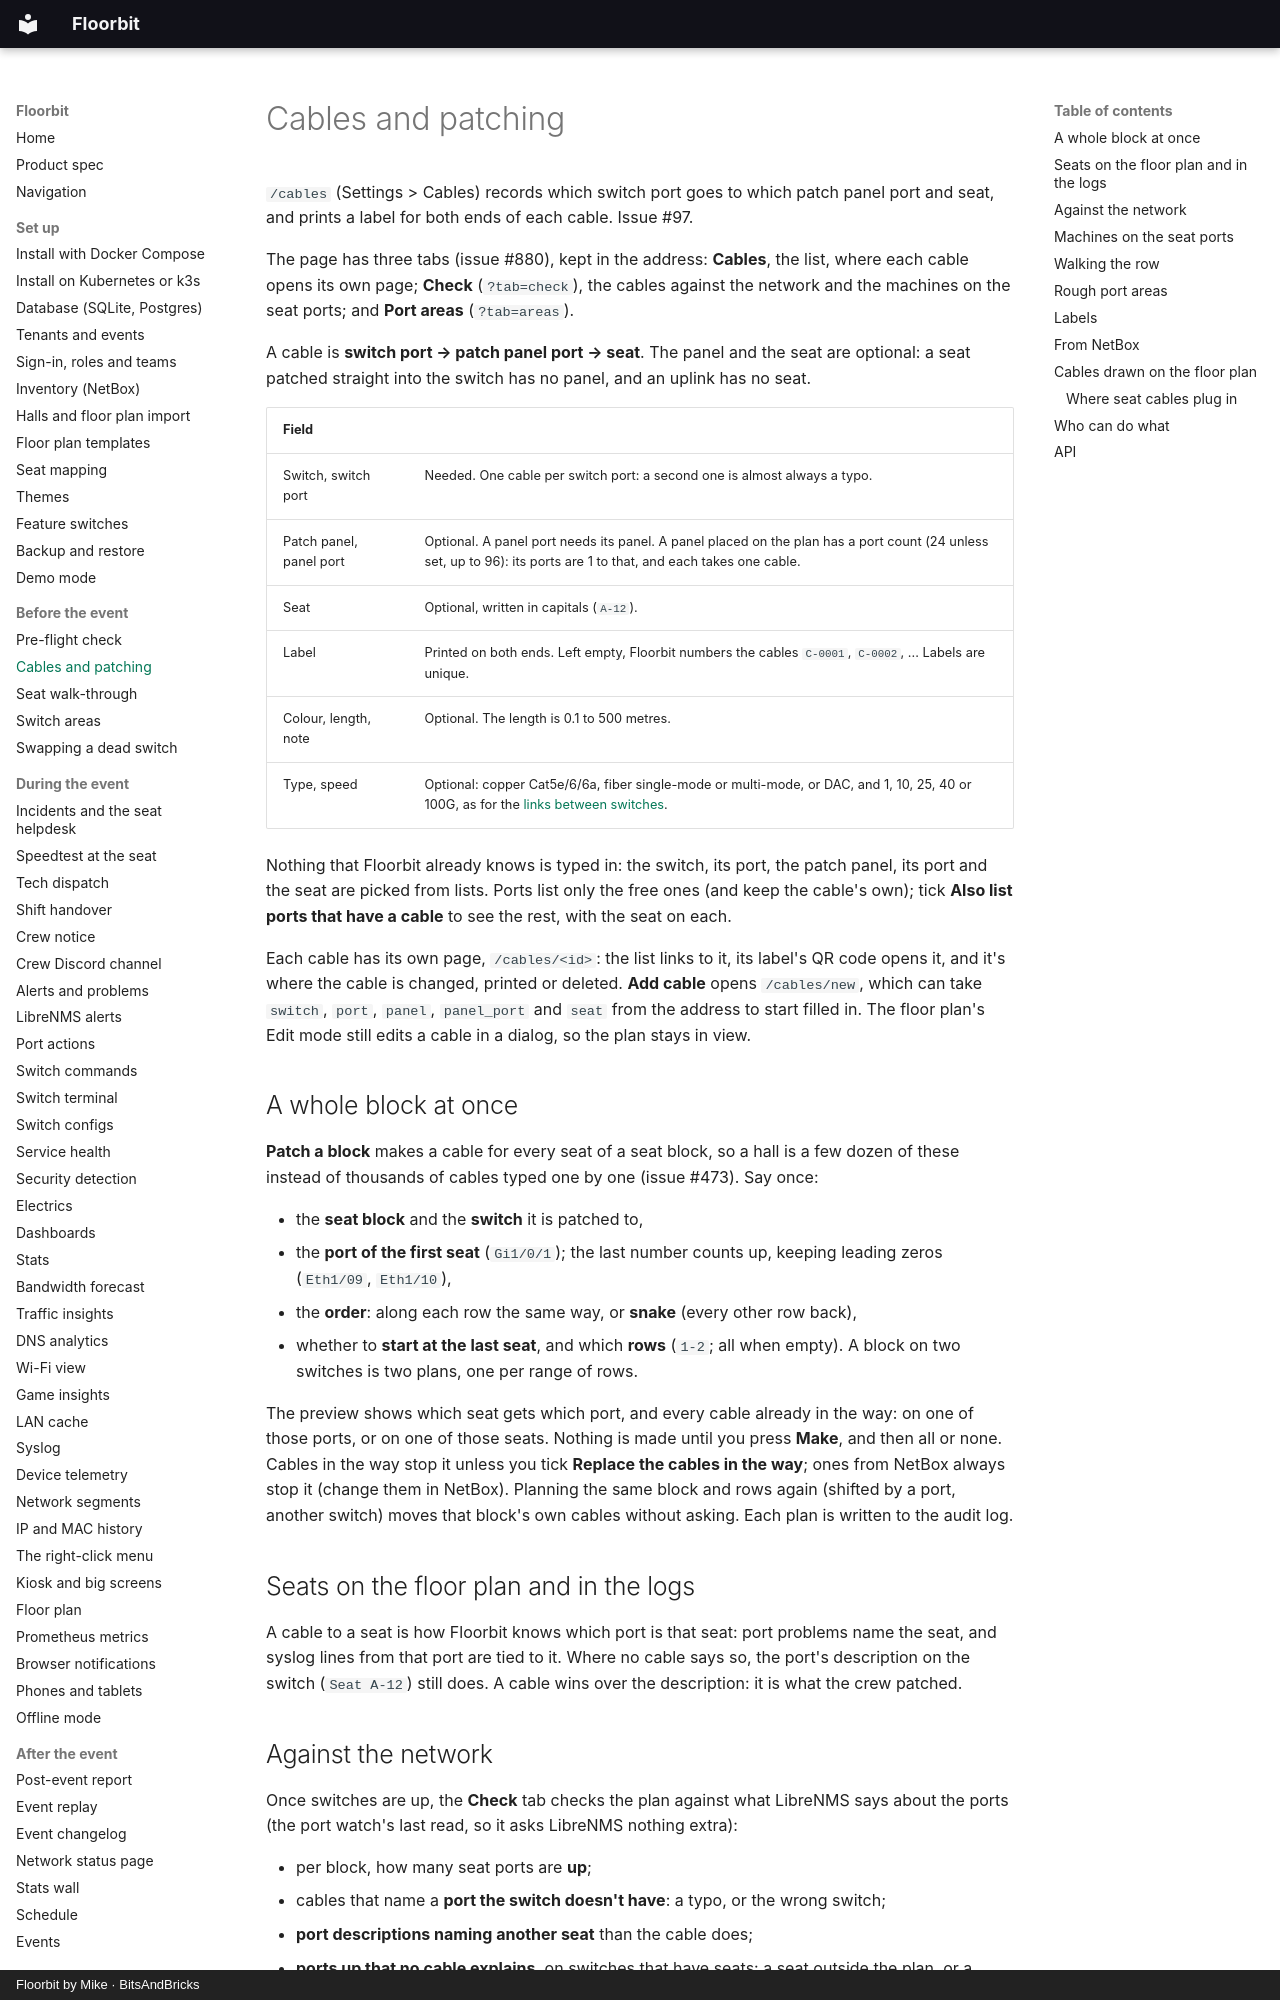

repository: bitsandbricks-ch/floorbit · page: cables/index.html · generator: mkdocs · copyright: Floorbit by Mike · BitsAndBricks

# Cables and patching

`/cables` (Settings > Cables) records which switch port goes to which patch panel port and seat,
and prints a label for both ends of each cable. Issue #97.

The page has three tabs (issue #880), kept in the address: **Cables**, the list, where each cable
opens its own page; **Check** (`?tab=check`), the cables against the network and the machines on
the seat ports; and **Port areas** (`?tab=areas`).

A cable is **switch port → patch panel port → seat**. The panel and the seat are optional: a seat
patched straight into the switch has no panel, and an uplink has no seat.

| Field | |
| --- | --- |
| Switch, switch port | Needed. One cable per switch port: a second one is almost always a typo. |
| Patch panel, panel port | Optional. A panel port needs its panel. A panel placed on the plan has a port count (24 unless set, up to 96): its ports are 1 to that, and each takes one cable. |
| Seat | Optional, written in capitals (`A-12`). |
| Label | Printed on both ends. Left empty, Floorbit numbers the cables `C-0001`, `C-0002`, ... Labels are unique. |
| Colour, length, note | Optional. The length is 0.1 to 500 metres. |
| Type, speed | Optional: copper Cat5e/6/6a, fiber single-mode or multi-mode, or DAC, and 1, 10, 25, 40 or 100G, as for the [links between switches](topology.md). |

Nothing that Floorbit already knows is typed in: the switch, its port, the patch panel, its port and
the seat are picked from lists. Ports list only the free ones (and keep the cable's own); tick
**Also list ports that have a cable** to see the rest, with the seat on each.

Each cable has its own page, `/cables/<id>`: the list links to it, its label's QR code opens it, and
it's where the cable is changed, printed or deleted. **Add cable** opens `/cables/new`, which can
take `switch`, `port`, `panel`, `panel_port` and `seat` from the address to start filled in. The
floor plan's Edit mode still edits a cable in a dialog, so the plan stays in view.

## A whole block at once

**Patch a block** makes a cable for every seat of a seat block, so a hall is a few dozen of these
instead of thousands of cables typed one by one (issue #473). Say once:

- the **seat block** and the **switch** it is patched to,
- the **port of the first seat** (`Gi1/0/1`); the last number counts up, keeping leading zeros (`Eth1/09`, `Eth1/10`),
- the **order**: along each row the same way, or **snake** (every other row back),
- whether to **start at the last seat**, and which **rows** (`1-2`; all when empty). A block on
  two switches is two plans, one per range of rows.

The preview shows which seat gets which port, and every cable already in the way: on one of those
ports, or on one of those seats. Nothing is made until you press **Make**, and then all or none.
Cables in the way stop it unless you tick **Replace the cables in the way**; ones from NetBox always
stop it (change them in NetBox). Planning the same block and rows again (shifted by a port, another
switch) moves that block's own cables without asking. Each plan is written to the audit log.

## Seats on the floor plan and in the logs

A cable to a seat is how Floorbit knows which port is that seat: port problems name the seat, and
syslog lines from that port are tied to it. Where no cable says so, the port's description on the
switch (`Seat A-12`) still does. A cable wins over the description: it is what the crew patched.

## Against the network

Once switches are up, the **Check** tab checks the plan against what LibreNMS says about the ports
(the port watch's last read, so it asks LibreNMS nothing extra):

- per block, how many seat ports are **up**;
- cables that name a **port the switch doesn't have**: a typo, or the wrong switch;
- **port descriptions naming another seat** than the cable does;
- **ports up that no cable explains**, on switches that have seats: a seat outside the plan, or a
  device the crew didn't note. An uplink shows here until it has a cable (one without a seat says
  what it is);
- seat ports **not up yet** (normal before doors), and switches that weren't read.
